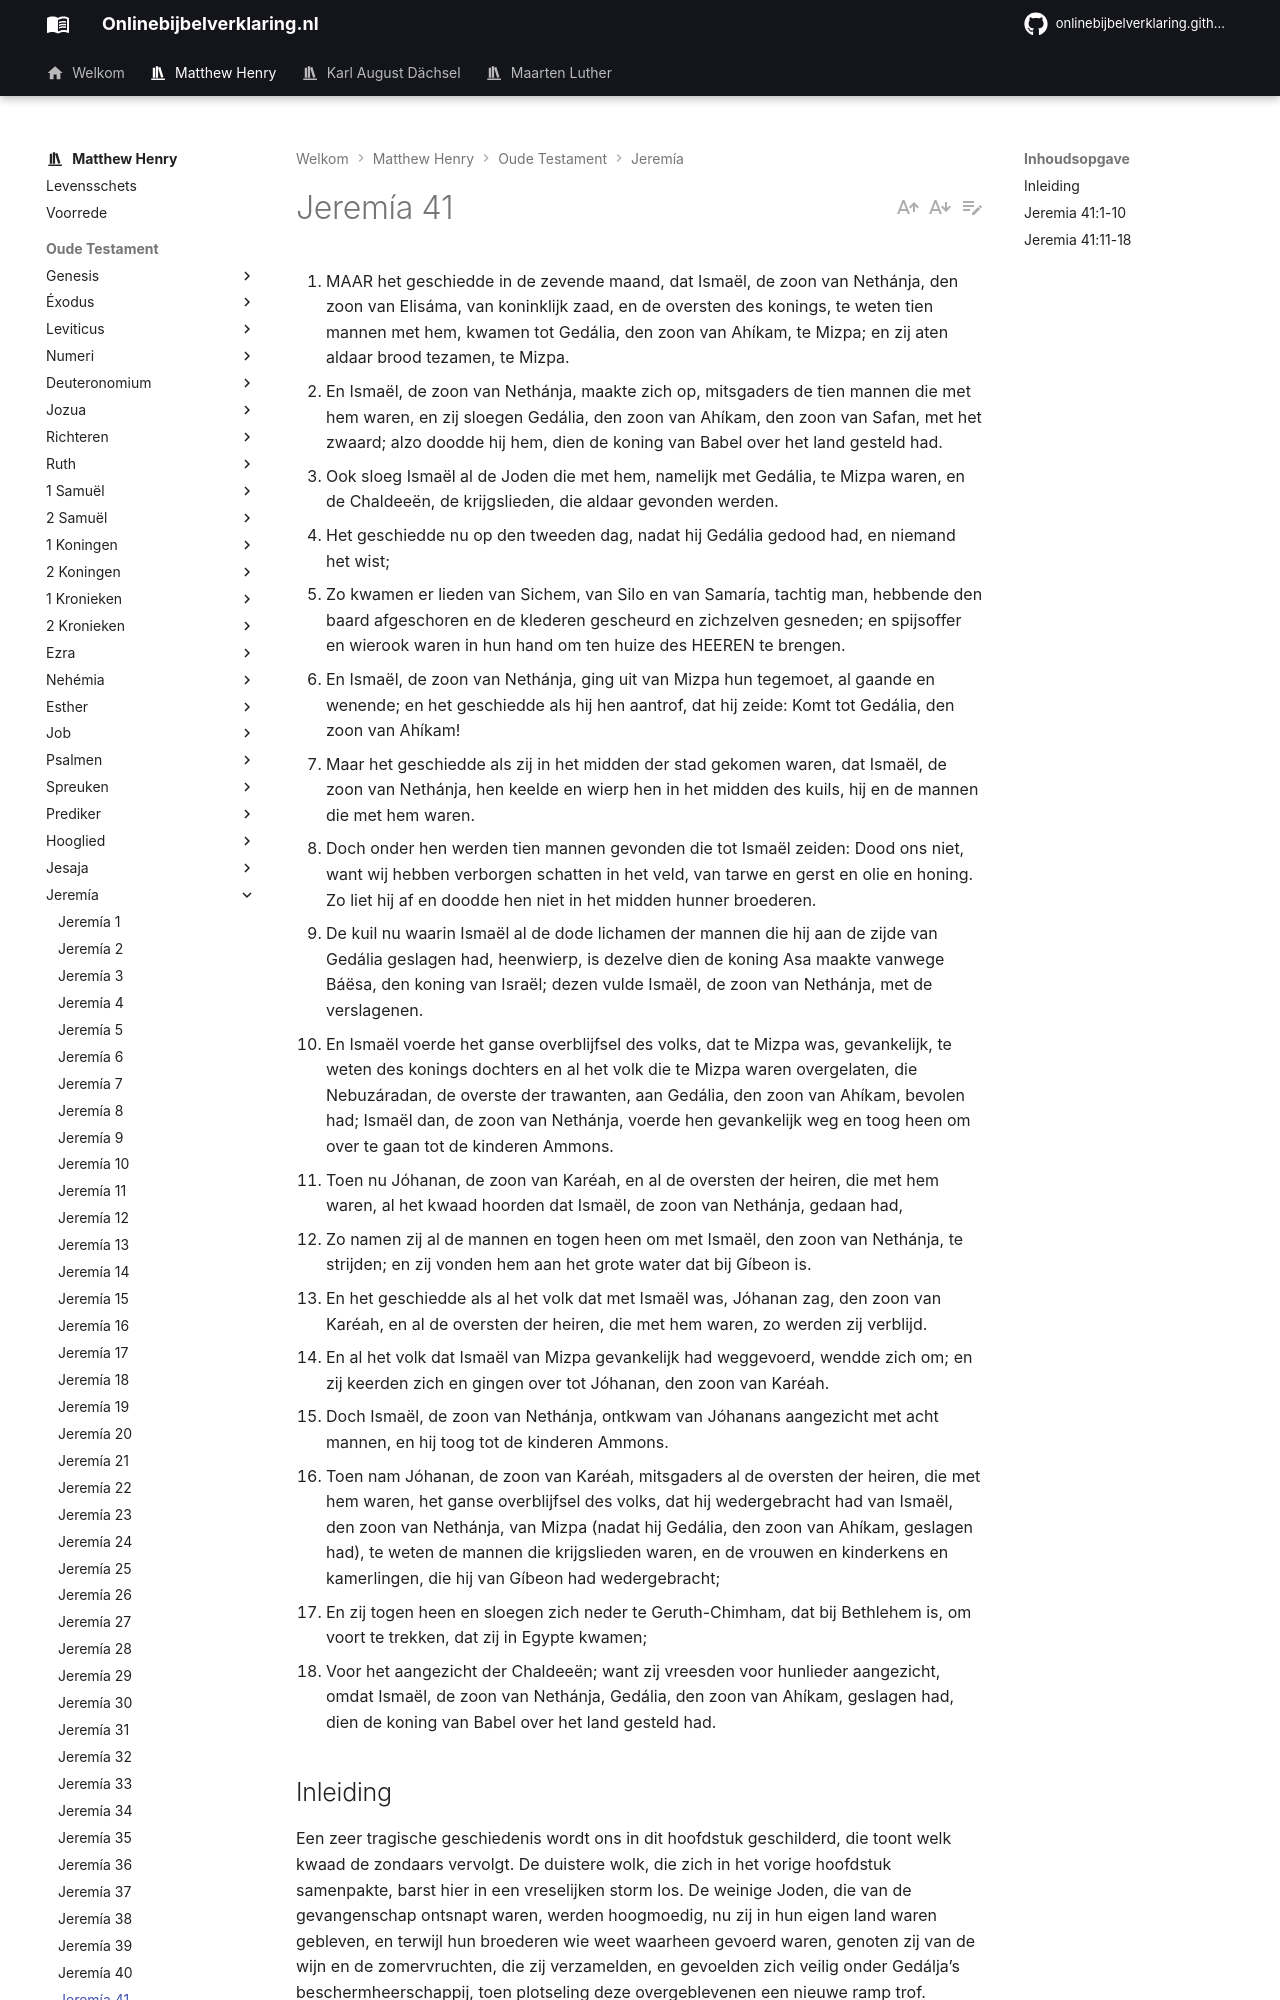

repository: onlinebijbelverklaring/dev-preview · page: matthewhenry/Jeremia/Jeremia41/index.html · generator: mkdocs

1. MAAR het geschiedde in de zevende maand, dat Ismaël, de zoon van Nethánja, den zoon van Elisáma, van koninklijk zaad, en de oversten des konings, te weten tien mannen met hem, kwamen tot Gedália, den zoon van Ahíkam, te Mizpa; en zij aten aldaar brood tezamen, te Mizpa.
2. En Ismaël, de zoon van Nethánja, maakte zich op, mitsgaders de tien mannen die met hem waren, en zij sloegen Gedália, den zoon van Ahíkam, den zoon van Safan, met het zwaard; alzo doodde hij hem, dien de koning van Babel over het land gesteld had.
3. Ook sloeg Ismaël al de Joden die met hem, namelijk met Gedália, te Mizpa waren, en de Chaldeeën, de krijgslieden, die aldaar gevonden werden.
4. Het geschiedde nu op den tweeden dag, nadat hij Gedália gedood had, en niemand het wist;
5. Zo kwamen er lieden van Sichem, van Silo en van Samaría, tachtig man, hebbende den baard afgeschoren en de klederen gescheurd en zichzelven gesneden; en spijsoffer en wierook waren in hun hand om ten huize des HEEREN te brengen.
6. En Ismaël, de zoon van Nethánja, ging uit van Mizpa hun tegemoet, al gaande en wenende; en het geschiedde als hij hen aantrof, dat hij zeide: Komt tot Gedália, den zoon van Ahíkam!
7. Maar het geschiedde als zij in het midden der stad gekomen waren, dat Ismaël, de zoon van Nethánja, hen keelde en wierp hen in het midden des kuils, hij en de mannen die met hem waren.
8. Doch onder hen werden tien mannen gevonden die tot Ismaël zeiden: Dood ons niet, want wij hebben verborgen schatten in het veld, van tarwe en gerst en olie en honing. Zo liet hij af en doodde hen niet in het midden hunner broederen.
9. De kuil nu waarin Ismaël al de dode lichamen der mannen die hij aan de zijde van Gedália geslagen had, heenwierp, is dezelve dien de koning Asa maakte vanwege Báësa, den koning van Israël; dezen vulde Ismaël, de zoon van Nethánja, met de verslagenen.
10. En Ismaël voerde het ganse overblijfsel des volks, dat te Mizpa was, gevankelijk, te weten des konings dochters en al het volk die te Mizpa waren overgelaten, die Nebuzáradan, de overste der trawanten, aan Gedália, den zoon van Ahíkam, bevolen had; Ismaël dan, de zoon van Nethánja, voerde hen gevankelijk weg en toog heen om over te gaan tot de kinderen Ammons.
11. Toen nu Jóhanan, de zoon van Karéah, en al de oversten der heiren, die met hem waren, al het kwaad hoorden dat Ismaël, de zoon van Nethánja, gedaan had,
12. Zo namen zij al de mannen en togen heen om met Ismaël, den zoon van Nethánja, te strijden; en zij vonden hem aan het grote water dat bij Gíbeon is.
13. En het geschiedde als al het volk dat met Ismaël was, Jóhanan zag, den zoon van Karéah, en al de oversten der heiren, die met hem waren, zo werden zij verblijd.
14. En al het volk dat Ismaël van Mizpa gevankelijk had weggevoerd, wendde zich om; en zij keerden zich en gingen over tot Jóhanan, den zoon van Karéah.
15. Doch Ismaël, de zoon van Nethánja, ontkwam van Jóhanans aangezicht met acht mannen, en hij toog tot de kinderen Ammons.
16. Toen nam Jóhanan, de zoon van Karéah, mitsgaders al de oversten der heiren, die met hem waren, het ganse overblijfsel des volks, dat hij wedergebracht had van Ismaël, den zoon van Nethánja, van Mizpa (nadat hij Gedália, den zoon van Ahíkam, geslagen had), te weten de mannen die krijgslieden waren, en de vrouwen en kinderkens en kamerlingen, die hij van Gíbeon had wedergebracht;
17. En zij togen heen en sloegen zich neder te Geruth-Chimham, dat bij Bethlehem is, om voort te trekken, dat zij in Egypte kwamen;
18. Voor het aangezicht der Chaldeeën; want zij vreesden voor hunlieder aangezicht, omdat Ismaël, de zoon van Nethánja, Gedália, den zoon van Ahíkam, geslagen had, dien de koning van Babel over het land gesteld had.

## Inleiding

Een zeer tragische geschiedenis wordt ons in dit hoofdstuk geschilderd, die toont welk kwaad de zondaars vervolgt. De duistere wolk, die zich in het vorige hoofdstuk samenpakte, barst hier in een vreselijken storm los. De weinige Joden, die van de gevangenschap ontsnapt waren, werden hoogmoedig, nu zij in hun eigen land waren gebleven, en terwijl hun broederen wie weet waarheen gevoerd waren, genoten zij van de wijn en de zomervruchten, die zij verzamelden, en gevoelden zich veilig onder Gedálja’s beschermheerschappij, toen plotseling deze overgeblevenen een nieuwe ramp trof.

I. Gedálja wordt door Ismaël meedogenloos vermoord, vers 1, 2.  
II. Al de Joden, die bij hen waren, worden eveneens om het leven gebracht, vers 3, en een kuil met hun dode lichamen gevuld, vers 9.  
III. Enige vrome mannen tachtig in getal, die naar Jeruzalem op weg waren worden door Ismaël gelokt en ook gedood, vers 4-7. Slechts tien van hen ontkwamen, vers 8.  
IV. Wie aan het zwaard ontsnapte, werd door Ismaël gevangen genomen en naar het land van de Ammonieten heengebracht, vers 10.  
V. Door het moedig gedrag van Johanan werden de gevangenen bevrijd, hoewel de gedoden ongewroken bleven, hij wordt nu hun hoofdman, vers 11-16.  
VI. Zijn plan om hen naar Egypte te geleiden, vers 17, 18, wordt in het volgende hoofdstuk nader behandeld.
